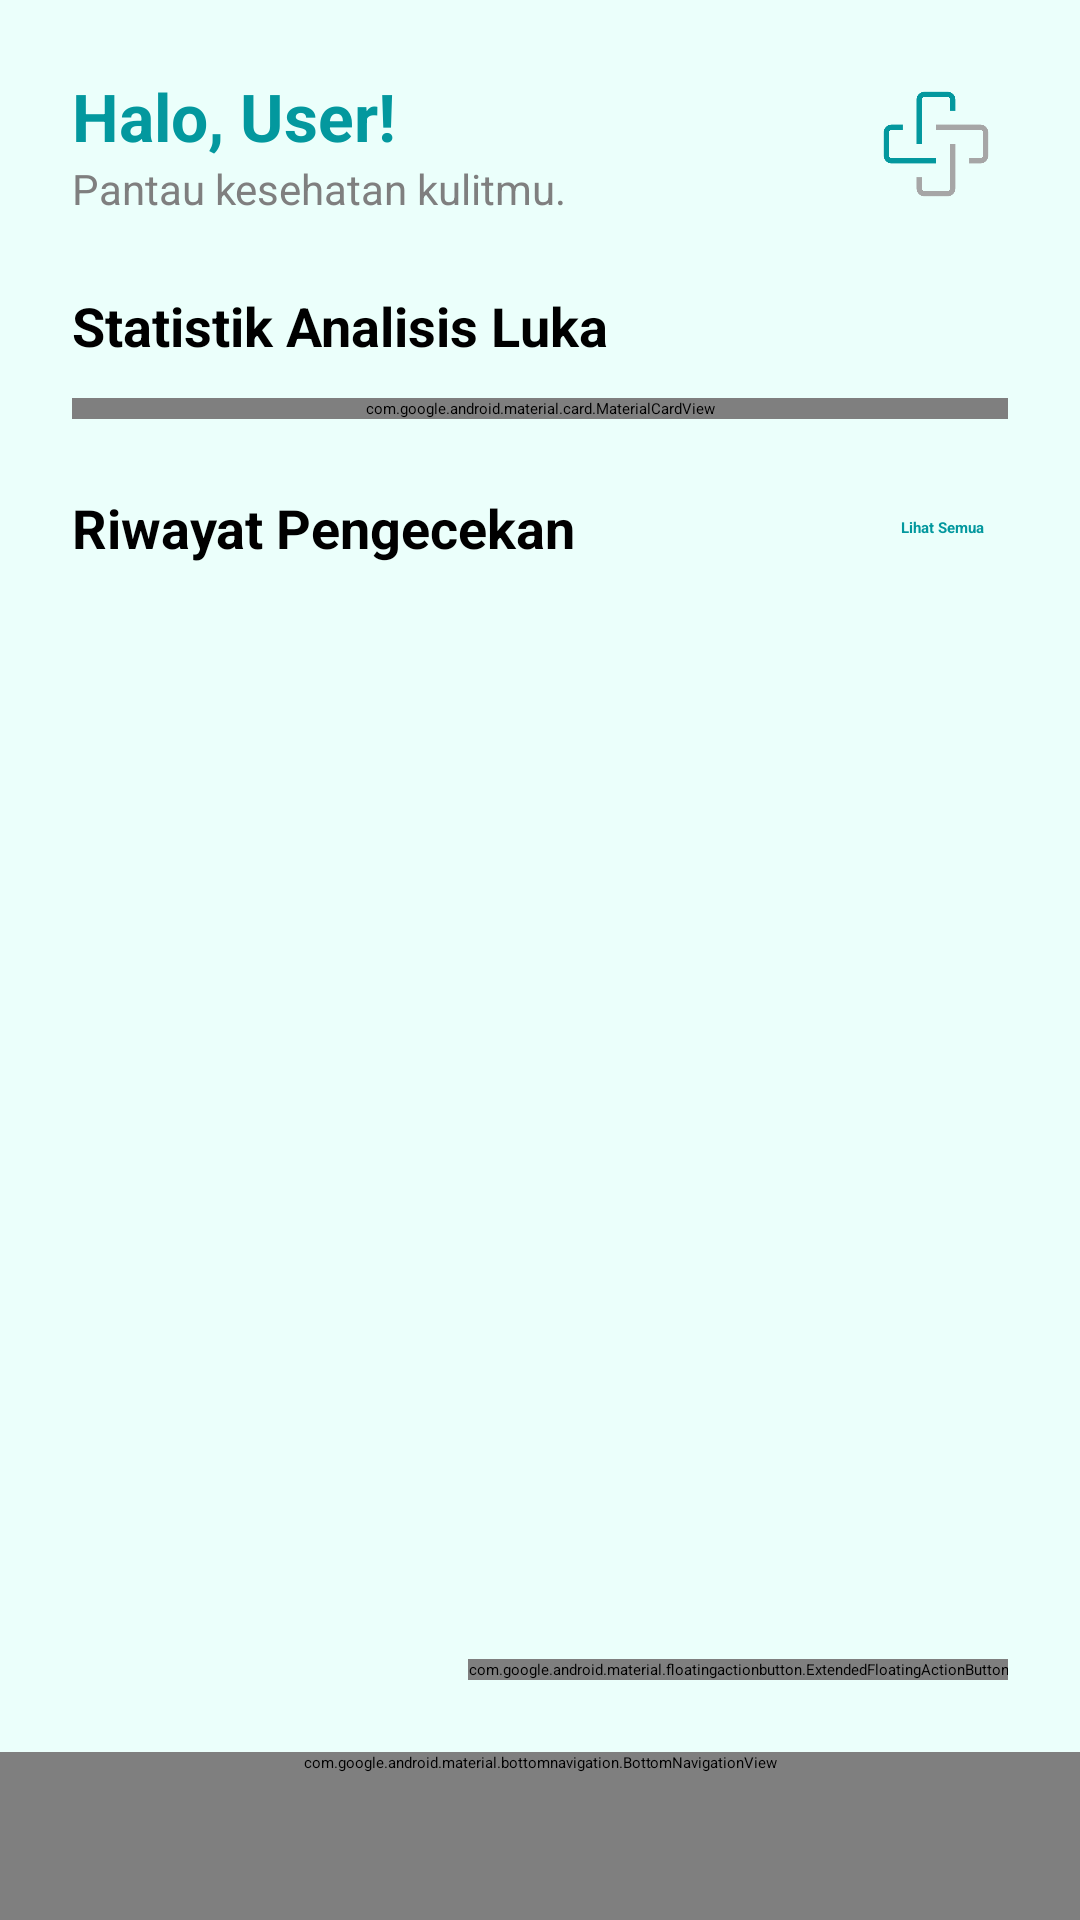

Layout XML and referenced resources for this Android screen:
<!-- AndroidManifest.xml: activity theme Theme.MAPMidTermProject.Splash -->
<!-- res/layout/activity_main.xml -->
<?xml version="1.0" encoding="utf-8"?>
<androidx.constraintlayout.widget.ConstraintLayout
    xmlns:android="http://schemas.android.com/apk/res/android"
    xmlns:app="http://schemas.android.com/apk/res-auto"
    xmlns:tools="http://schemas.android.com/tools"
    android:layout_width="match_parent"
    android:layout_height="match_parent"
    android:background="@color/white_primary"
    android:fitsSystemWindows="true"
    tools:context=".activities.MainActivity">

    <androidx.core.widget.NestedScrollView
        android:layout_width="0dp"
        android:layout_height="0dp"
        android:fillViewport="true"
        app:layout_constraintTop_toTopOf="parent"
        app:layout_constraintStart_toStartOf="parent"
        app:layout_constraintEnd_toEndOf="parent"
        app:layout_constraintBottom_toTopOf="@id/bottom_navigation">

        <LinearLayout
            android:layout_width="match_parent"
            android:layout_height="wrap_content"
            android:orientation="vertical"
            android:paddingBottom="5dp">

            
            <LinearLayout
                android:layout_width="match_parent"
                android:layout_height="wrap_content"
                android:orientation="horizontal"
                android:padding="24dp"
                android:gravity="center_vertical">

                <LinearLayout
                    android:layout_width="0dp"
                    android:layout_height="wrap_content"
                    android:layout_weight="1"
                    android:orientation="vertical">

                    <TextView
                        android:id="@+id/tvGreeting"
                        android:layout_width="wrap_content"
                        android:layout_height="wrap_content"
                        android:text="Halo, User!"
                        android:textSize="22sp"
                        android:textStyle="bold"
                        android:textColor="@color/blue"/>

                    <TextView
                        android:layout_width="wrap_content"
                        android:layout_height="wrap_content"
                        android:text="Pantau kesehatan kulitmu."
                        android:textSize="14sp"
                        android:textColor="#7F7F7F"/>
                </LinearLayout>

                <ImageView
                    android:layout_width="48dp"
                    android:layout_height="48dp"
                    android:src="@drawable/glucareicon" />
            </LinearLayout>

            
            <TextView
                android:layout_width="match_parent"
                android:layout_height="wrap_content"
                android:text="Statistik Analisis Luka"
                android:textSize="18sp"
                android:textStyle="bold"
                android:textColor="@color/black"
                android:layout_marginHorizontal="24dp"
                android:layout_marginBottom="12dp"/>

            <com.google.android.material.card.MaterialCardView
                android:layout_width="match_parent"
                android:layout_height="wrap_content"
                android:layout_marginHorizontal="24dp"
                android:layout_marginBottom="24dp"
                app:cardCornerRadius="16dp"
                app:cardElevation="2dp"
                app:strokeWidth="0dp"
                app:cardBackgroundColor="@android:color/white">

                <LinearLayout
                    android:layout_width="match_parent"
                    android:layout_height="wrap_content"
                    android:orientation="vertical"
                    android:padding="16dp">

                    <com.github.mikephil.charting.charts.BarChart
                        android:id="@+id/barChart"
                        android:layout_width="match_parent"
                        android:layout_height="200dp"/>

                    <TextView
                        android:id="@+id/tvChartEmpty"
                        android:layout_width="match_parent"
                        android:layout_height="wrap_content"
                        android:text="Belum ada data analisis."
                        android:gravity="center"
                        android:visibility="gone"
                        android:textColor="@color/gray"/>
                </LinearLayout>
            </com.google.android.material.card.MaterialCardView>

            
            <LinearLayout
                android:layout_width="match_parent"
                android:layout_height="wrap_content"
                android:gravity="center_vertical"
                android:orientation="horizontal"
                android:paddingHorizontal="24dp"
                android:layout_marginBottom="8dp">

                <TextView
                    android:layout_width="0dp"
                    android:layout_height="wrap_content"
                    android:layout_weight="1"
                    android:text="Riwayat Pengecekan"
                    android:textColor="#000"
                    android:textSize="18sp"
                    android:textStyle="bold" />

                <TextView
                    android:id="@+id/tvViewAllHistory"
                    android:layout_width="wrap_content"
                    android:layout_height="wrap_content"
                    android:text="Lihat Semua"
                    android:textColor="@color/blue"
                    android:textStyle="bold"
                    android:padding="8dp"
                    android:clickable="true"
                    android:focusable="true"
                    android:background="?attr/selectableItemBackgroundBorderless"/>
            </LinearLayout>

            
            <androidx.recyclerview.widget.RecyclerView
                android:id="@+id/rvWoundHistory"
                android:layout_width="match_parent"
                android:layout_height="wrap_content"
                android:clipToPadding="false"
                android:paddingHorizontal="16dp"
                android:nestedScrollingEnabled="false" />

        </LinearLayout>
    </androidx.core.widget.NestedScrollView>

    
    <com.google.android.material.floatingactionbutton.ExtendedFloatingActionButton
        android:id="@+id/btnFabScan"
        android:layout_width="wrap_content"
        android:layout_height="wrap_content"
        android:layout_marginBottom="24dp"
        android:layout_marginEnd="24dp"
        android:text="Cek Luka"
        android:textColor="@color/white_primary"
        android:textStyle="bold"
        app:icon="@drawable/ic_camera_24"
        app:iconTint="@color/white_primary"
        app:backgroundTint="@color/blue"
        app:layout_constraintBottom_toTopOf="@id/bottom_navigation"
        app:layout_constraintEnd_toEndOf="parent"/>

    
    <com.google.android.material.bottomnavigation.BottomNavigationView
        android:id="@+id/bottom_navigation"
        style="@style/Widget.App.BottomNavigationView.NoRipple"
        android:layout_width="match_parent"
        android:layout_height="wrap_content"
        android:background="@color/white_primary"
        app:elevation="16dp"
        app:itemIconTint="@color/blue"
        app:itemTextColor="@color/blue"
        app:menu="@menu/bottom_nav_menu"
        app:labelVisibilityMode="labeled"
        app:layout_constraintBottom_toBottomOf="parent"
        app:layout_constraintStart_toStartOf="parent"
        app:layout_constraintEnd_toEndOf="parent"/>

</androidx.constraintlayout.widget.ConstraintLayout>
<!-- resources referenced by this layout -->
<resources>
  <color name="black">#FF000000</color>
  <color name="blue">#03989E</color>
  <color name="gray">#A6A6A6</color>
  <color name="white_primary">#EBFFFB</color>
  <!-- drawable glucareicon: png bitmap (drawable, 6847 bytes) -->
  <style name="Widget.App.BottomNavigationView.NoRipple" parent="Widget.MaterialComponents.BottomNavigationView">
          <item name="itemRippleColor">@color/transparent_selector</item>
      </style>
  <style name="Theme.MAPMidTermProject.Splash" parent="Theme.SplashScreen">
          <item name="windowSplashScreenBackground">@color/white_primary</item>
          <item name="windowSplashScreenAnimatedIcon">@drawable/glucaremobileapplogo</item>
          <item name="windowSplashScreenAnimationDuration">2000</item>
          <item name="postSplashScreenTheme">@style/Theme.MAPMidTermProject</item>
      </style>
  <!-- drawable glucaremobileapplogo: png bitmap (drawable, 8306 bytes) -->
  <style name="Theme.MAPMidTermProject" parent="Base.Theme.MAPMidTermProject" />
  <style name="Base.Theme.MAPMidTermProject" parent="Theme.Material3.DayNight.NoActionBar">
          <item name="colorPrimary">@color/blue</item>
  
          <item name="android:statusBarColor">@color/white_primary</item>
          <item name="android:windowLightStatusBar">true</item>
  
          <item name="android:navigationBarColor">@color/white_primary</item>
          <item name="android:windowLightNavigationBar">true</item>
  
          <item name="android:windowAnimationStyle">@style/WindowAnimationFade</item>
      </style>
  <style name="WindowAnimationFade">
          <item name="android:activityOpenEnterAnimation">@anim/fade_in</item>
          <item name="android:activityOpenExitAnimation">@anim/fade_out</item>
          <item name="android:activityCloseEnterAnimation">@anim/fade_in</item>
          <item name="android:activityCloseExitAnimation">@anim/fade_out</item>
      </style>
</resources>
